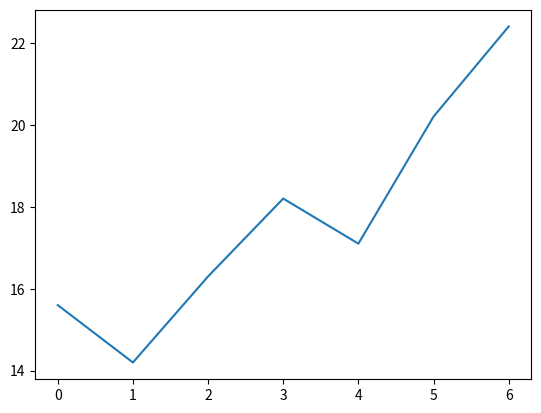

The matplotlib source for this figure:
import matplotlib.pyplot as plt

plt.plot([15.6, 14.2, 16.3, 18.2, 17.1, 20.2, 22.4])
# x축에 해당하는 리스트를 주지 않으면, x축은 데이터의 인덱스라고 가정함 
plt.show()